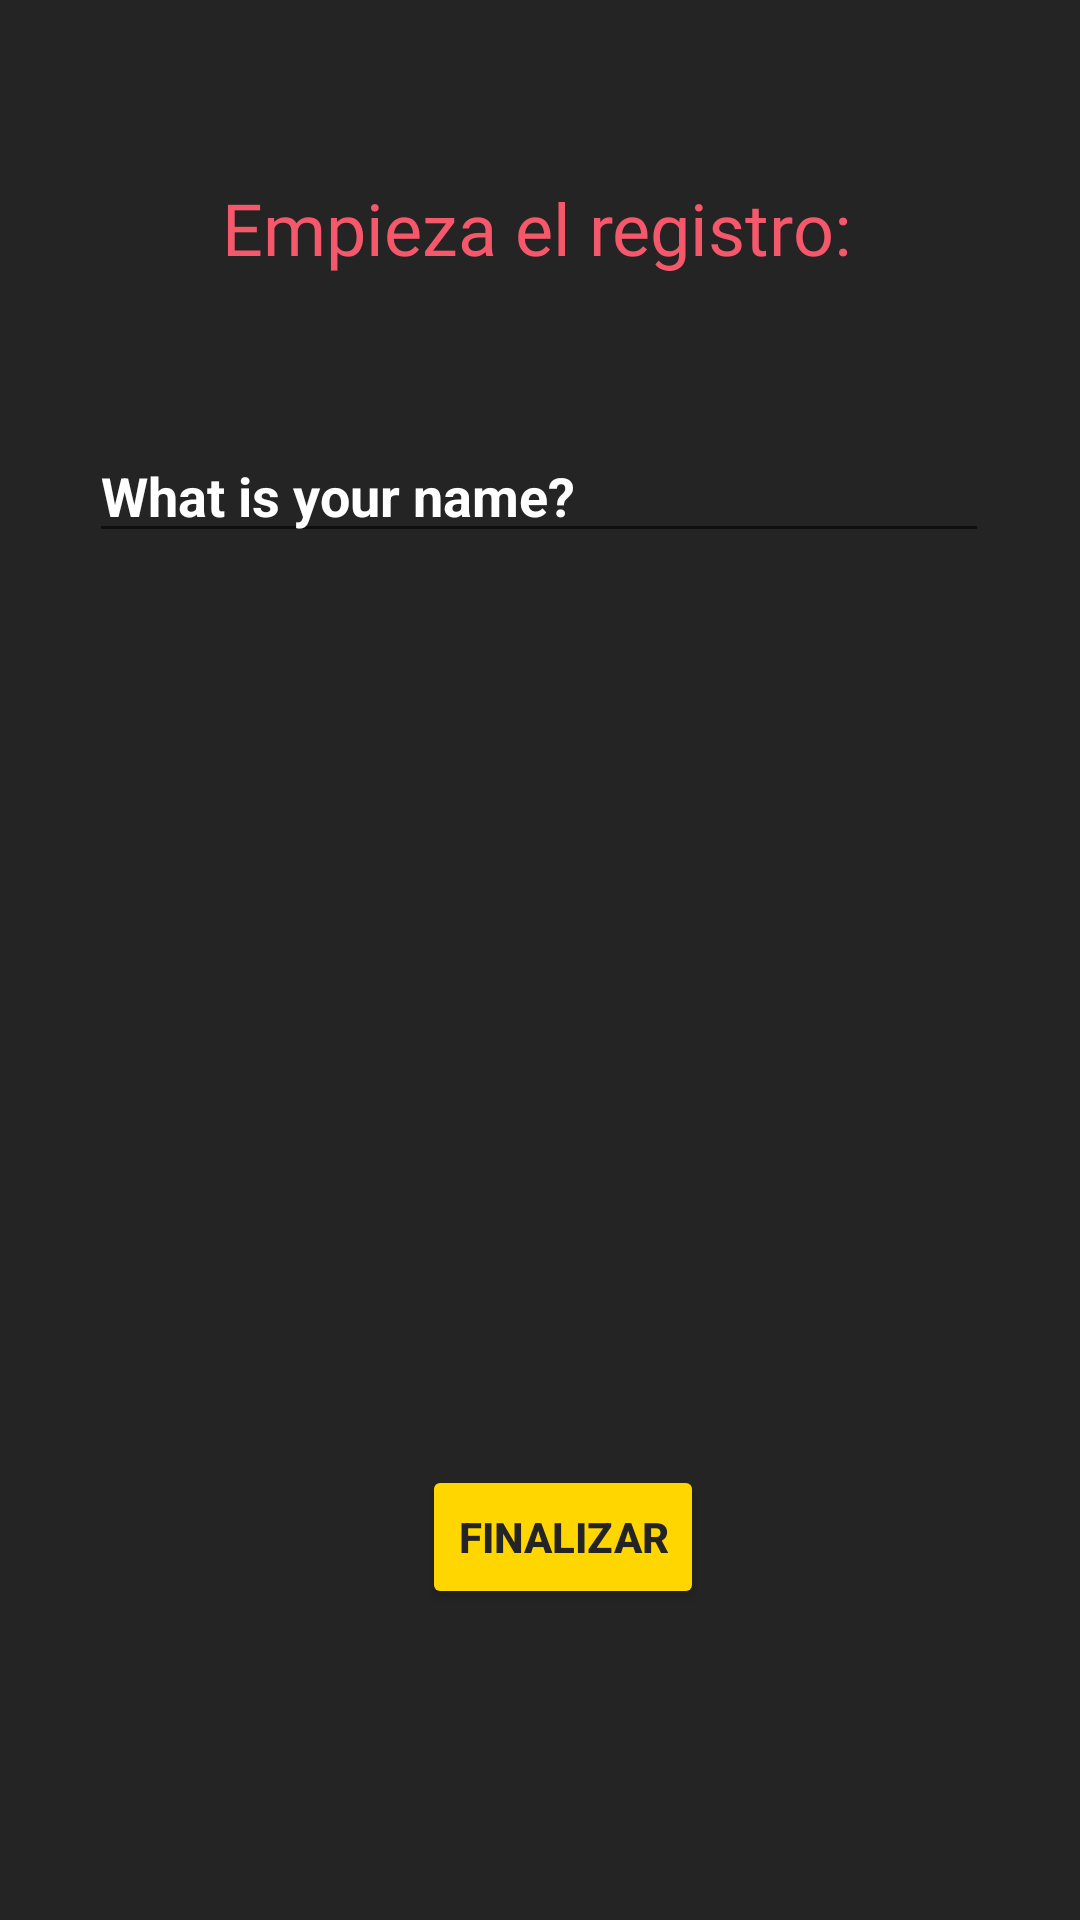

Layout XML and referenced resources for this Android screen:
<!-- AndroidManifest.xml: application theme Theme.Crigt -->
<!-- res/layout/activity_register.xml -->
<?xml version="1.0" encoding="utf-8"?>
<androidx.constraintlayout.widget.ConstraintLayout xmlns:android="http://schemas.android.com/apk/res/android"
    xmlns:app="http://schemas.android.com/apk/res-auto"
    xmlns:tools="http://schemas.android.com/tools"
    android:layout_width="match_parent"
    android:layout_height="match_parent"
    tools:context=".Register"
    android:background="#FF9800"
    android:backgroundTint="#242424">

    <Button
        android:id="@+id/button"
        android:layout_width="wrap_content"
        android:layout_height="wrap_content"
        android:backgroundTint="#FFD600"
        android:text="FINALIZAR"
        android:textColor="#242424"
        android:textStyle="bold"
        app:layout_constraintBottom_toBottomOf="parent"
        app:layout_constraintEnd_toEndOf="parent"
        app:layout_constraintHorizontal_bias="0.529"
        app:layout_constraintStart_toStartOf="parent"
        app:layout_constraintTop_toTopOf="parent"
        app:layout_constraintVertical_bias="0.825" />

    <EditText
        android:id="@+id/etbox"
        android:layout_width="300dp"
        android:layout_height="wrap_content"
        android:hint="What is your name?"
        android:textColor="#FFFFFF"
        android:textStyle="bold"
        app:layout_constraintBottom_toBottomOf="parent"
        app:layout_constraintEnd_toEndOf="parent"
        app:layout_constraintHorizontal_bias="0.495"
        app:layout_constraintStart_toStartOf="parent"
        app:layout_constraintTop_toTopOf="parent"
        app:layout_constraintVertical_bias="0.239"
        />



    <TextView
        android:id="@+id/tvtitle"
        android:layout_width="wrap_content"
        android:layout_height="wrap_content"
        android:fontFamily="@font/alfa_slab_one"
        android:text="Empieza el registro:"
        android:textColor="#F6586B"
        android:textSize="24sp"
        app:layout_constraintBottom_toBottomOf="parent"
        app:layout_constraintEnd_toEndOf="parent"
        app:layout_constraintHorizontal_bias="0.492"
        app:layout_constraintStart_toStartOf="parent"
        app:layout_constraintTop_toTopOf="parent"
        app:layout_constraintVertical_bias="0.098" />
</androidx.constraintlayout.widget.ConstraintLayout>
<!-- resources referenced by this layout -->
<resources>
  <style name="Theme.Crigt" parent="Theme.MaterialComponents.DayNight.NoActionBar">
          
          <item name="colorPrimary">@color/purple_500</item>
          <item name="colorPrimaryVariant">@color/purple_700</item>
          <item name="colorOnPrimary">@color/white</item>
          
          <item name="colorSecondary">@color/teal_200</item>
          <item name="colorSecondaryVariant">@color/teal_700</item>
          <item name="colorOnSecondary">@color/black</item>
          
          <item name="android:statusBarColor">?attr/colorPrimaryVariant</item>
          
          <item name="android:textColorHint">#FFFFFF</item>
      </style>
  <!-- not gathered from this repository: default colours our renderer supplied (Android Studio template values) -->
  <color name="purple_500">#FF6200EE</color>
  <color name="purple_700">#FF3700B3</color>
  <color name="teal_200">#FF03DAC5</color>
  <color name="teal_700">#FF018786</color>
  <color name="black">#FF000000</color>
  <color name="white">#FFFFFFFF</color>
</resources>
